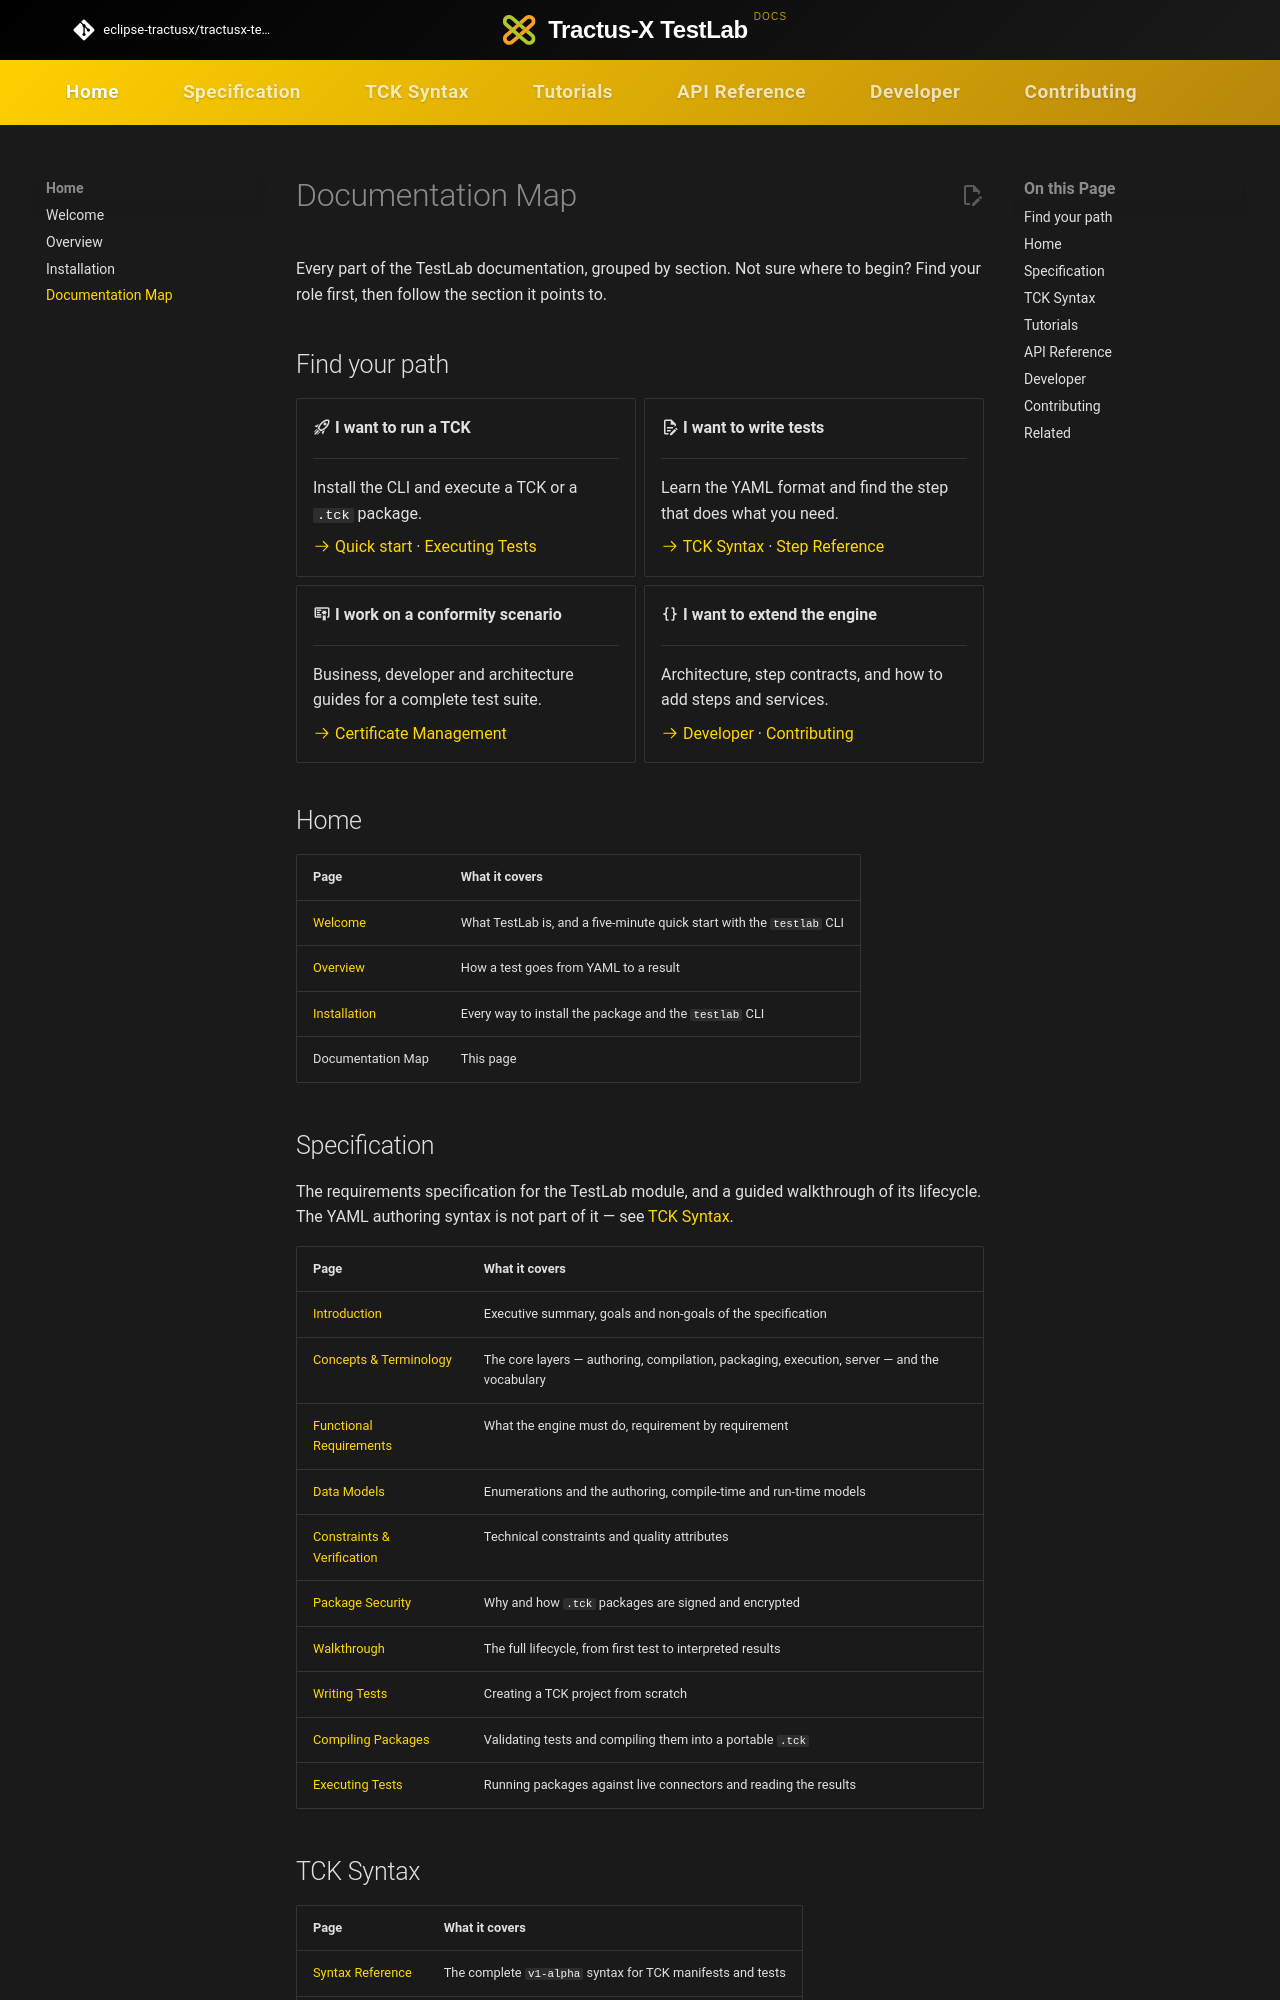

repository: eclipse-tractusx/tractusx-testlab · page: home/documentation-map/index.html · generator: mkdocs

# Documentation Map

Every part of the TestLab documentation, grouped by section. Not sure where to begin?
Find your role first, then follow the section it points to.

## Find your path

<div class="grid cards" markdown>

-   :material-rocket-launch-outline: **I want to run a TCK**

    ---

    Install the CLI and execute a TCK or a `.tck` package.

    [:octicons-arrow-right-24: Quick start](../index.md#quick-start) ·
    [Executing Tests](../specification/walkthrough/executing-tests.md)

-   :material-file-document-edit-outline: **I want to write tests**

    ---

    Learn the YAML format and find the step that does what you need.

    [:octicons-arrow-right-24: TCK Syntax](../tck-syntax/index.md) ·
    [Step Reference](../api-reference/steps/index.md)

-   :material-certificate-outline: **I work on a conformity scenario**

    ---

    Business, developer and architecture guides for a complete test suite.

    [:octicons-arrow-right-24: Certificate Management](../tutorials/certificate-management.md)

-   :material-code-braces: **I want to extend the engine**

    ---

    Architecture, step contracts, and how to add steps and services.

    [:octicons-arrow-right-24: Developer](../developer/index.md) ·
    [Contributing](../contributing/index.md)

</div>

## Home

| Page | What it covers |
|------|----------------|
| [Welcome](../index.md) | What TestLab is, and a five-minute quick start with the `testlab` CLI |
| [Overview](overview.md) | How a test goes from YAML to a result |
| [Installation](installation.md) | Every way to install the package and the `testlab` CLI |
| Documentation Map | This page |

## Specification

The requirements specification for the TestLab module, and a guided walkthrough of its
lifecycle. The YAML authoring syntax is not part of it — see [TCK Syntax](#tck-syntax).

| Page | What it covers |
|------|----------------|
| [Introduction](../specification/index.md) | Executive summary, goals and non-goals of the specification |
| [Concepts & Terminology](../specification/specification/concepts.md) | The core layers — authoring, compilation, packaging, execution, server — and the vocabulary |
| [Functional Requirements](../specification/specification/functional-requirements.md) | What the engine must do, requirement by requirement |
| [Data Models](../specification/specification/data-models.md) | Enumerations and the authoring, compile-time and run-time models |
| [Constraints & Verification](../specification/specification/constraints.md) | Technical constraints and quality attributes |
| [Package Security](../specification/specification/security.md) | Why and how `.tck` packages are signed and encrypted |
| [Walkthrough](../specification/walkthrough/index.md) | The full lifecycle, from first test to interpreted results |
| [Writing Tests](../specification/walkthrough/writing-tests.md) | Creating a TCK project from scratch |
| [Compiling Packages](../specification/walkthrough/compiling-packages.md) | Validating tests and compiling them into a portable `.tck` |
| [Executing Tests](../specification/walkthrough/executing-tests.md) | Running packages against live connectors and reading the results |
